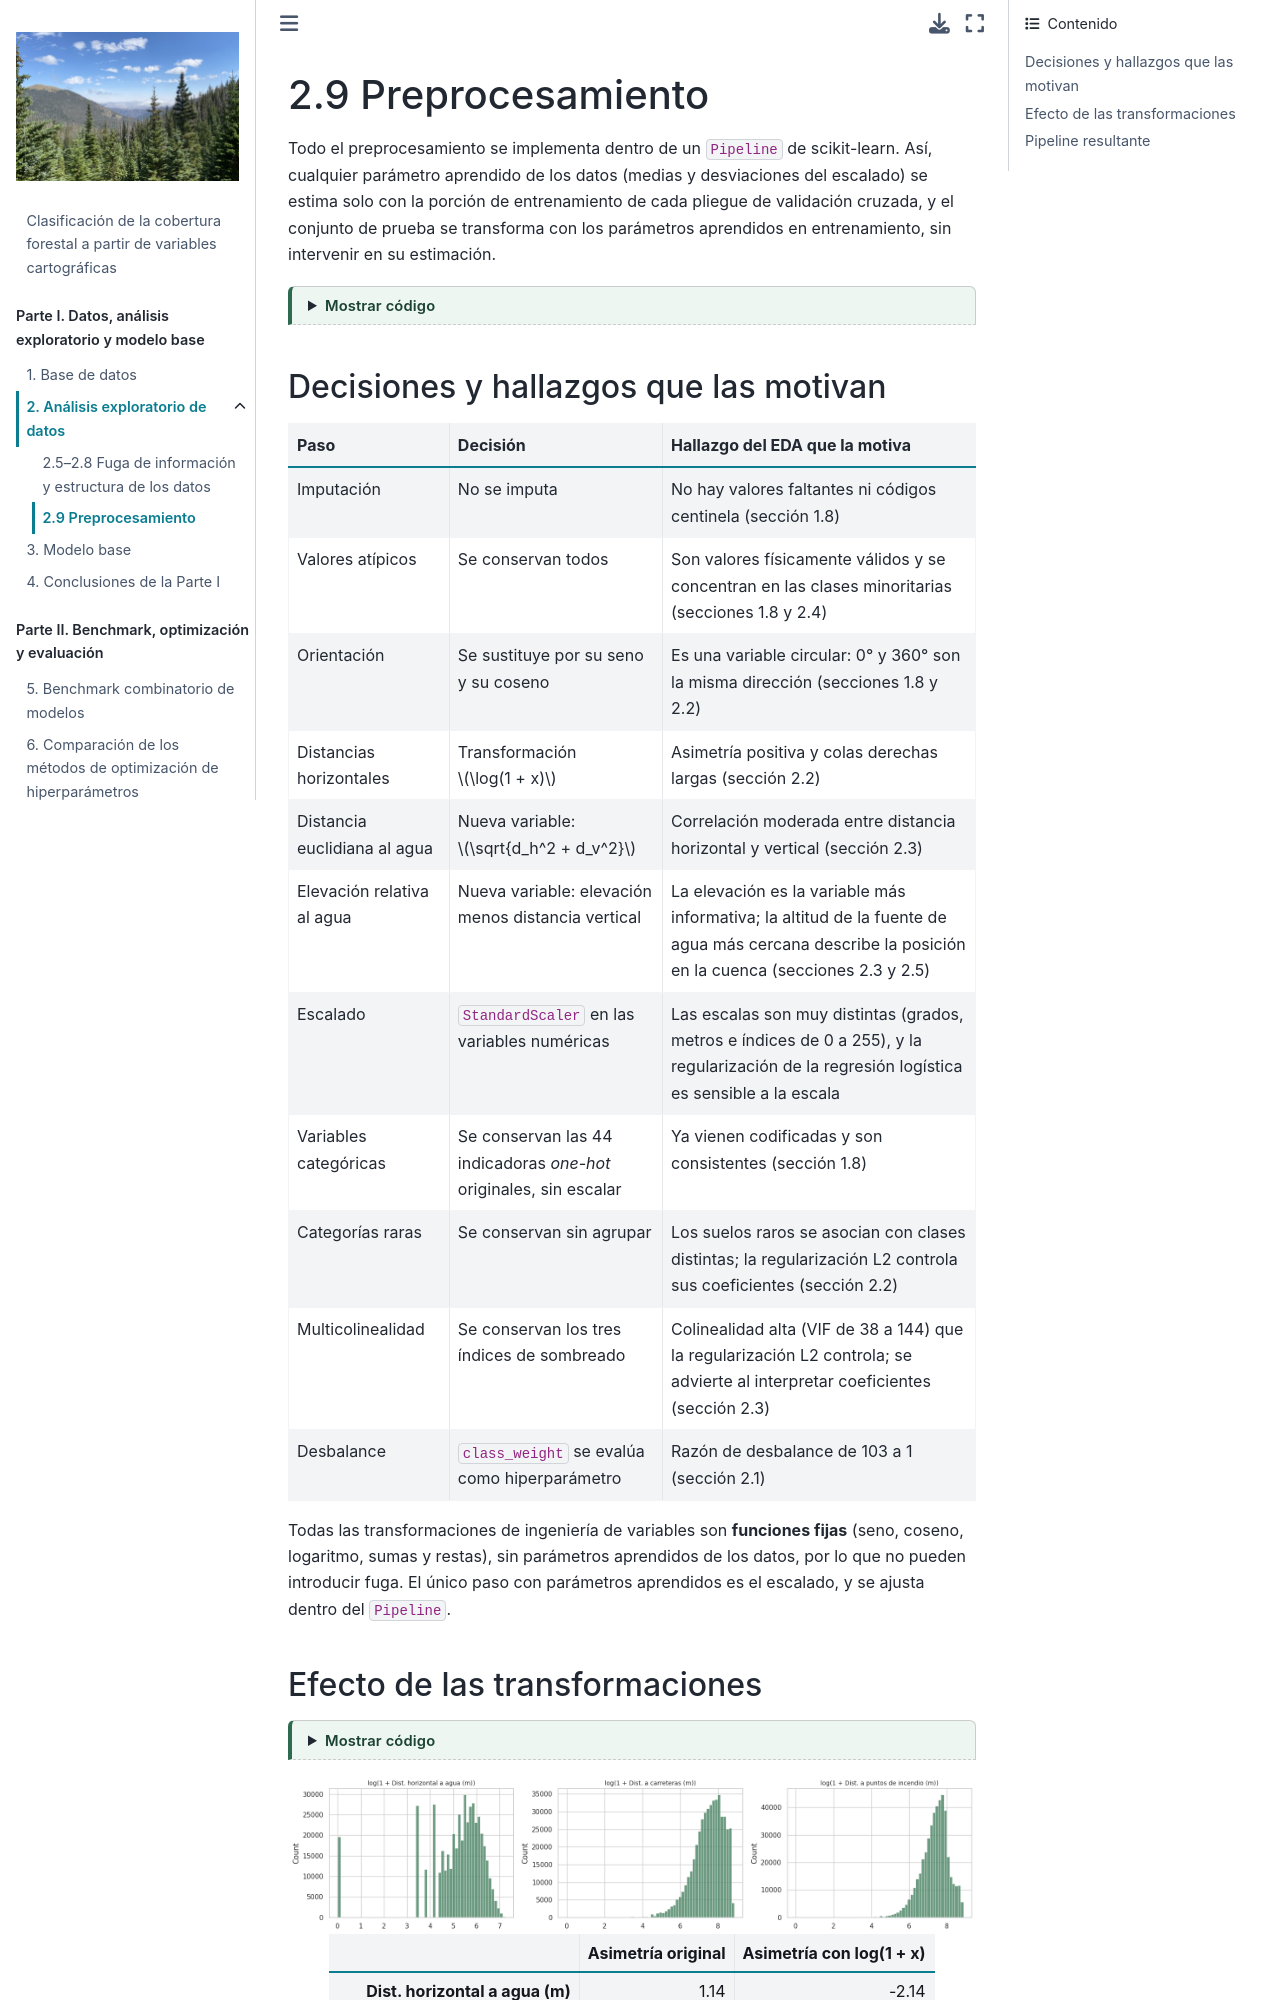

repository: anagalvan7/Proyecto_Final_E4_ML · page: 02c_preprocesamiento.html · generator: jekyll

---
jupytext:
  text_representation:
    extension: .md
    format_name: myst
kernelspec:
  display_name: Python 3
  language: python
  name: python3
---

# 2.9 Preprocesamiento

Todo el preprocesamiento se implementa dentro de un `Pipeline` de scikit-learn. Así, cualquier parámetro aprendido de los datos (medias y desviaciones del escalado) se estima solo con la porción de entrenamiento de cada pliegue de validación cruzada, y el conjunto de prueba se transforma con los parámetros aprendidos en entrenamiento, sin intervenir en su estimación.

```{code-cell} ipython3
:tags: [hide-input]

import warnings
warnings.filterwarnings("ignore")

import numpy as np
import pandas as pd
import matplotlib.pyplot as plt
import seaborn as sns
from sklearn import set_config

from _utils import (
    DISPLAY_NAMES, ENG_NUM_COLS, LOG_COLS, NUM_COLS, build_logreg, engineer_features,
    load_covertype, split_covertype,
)

sns.set_theme(style="whitegrid", context="notebook")
set_config(display="diagram")

df, X, y = load_covertype()
X_train, X_test, y_train, y_test = split_covertype(X, y)
```
